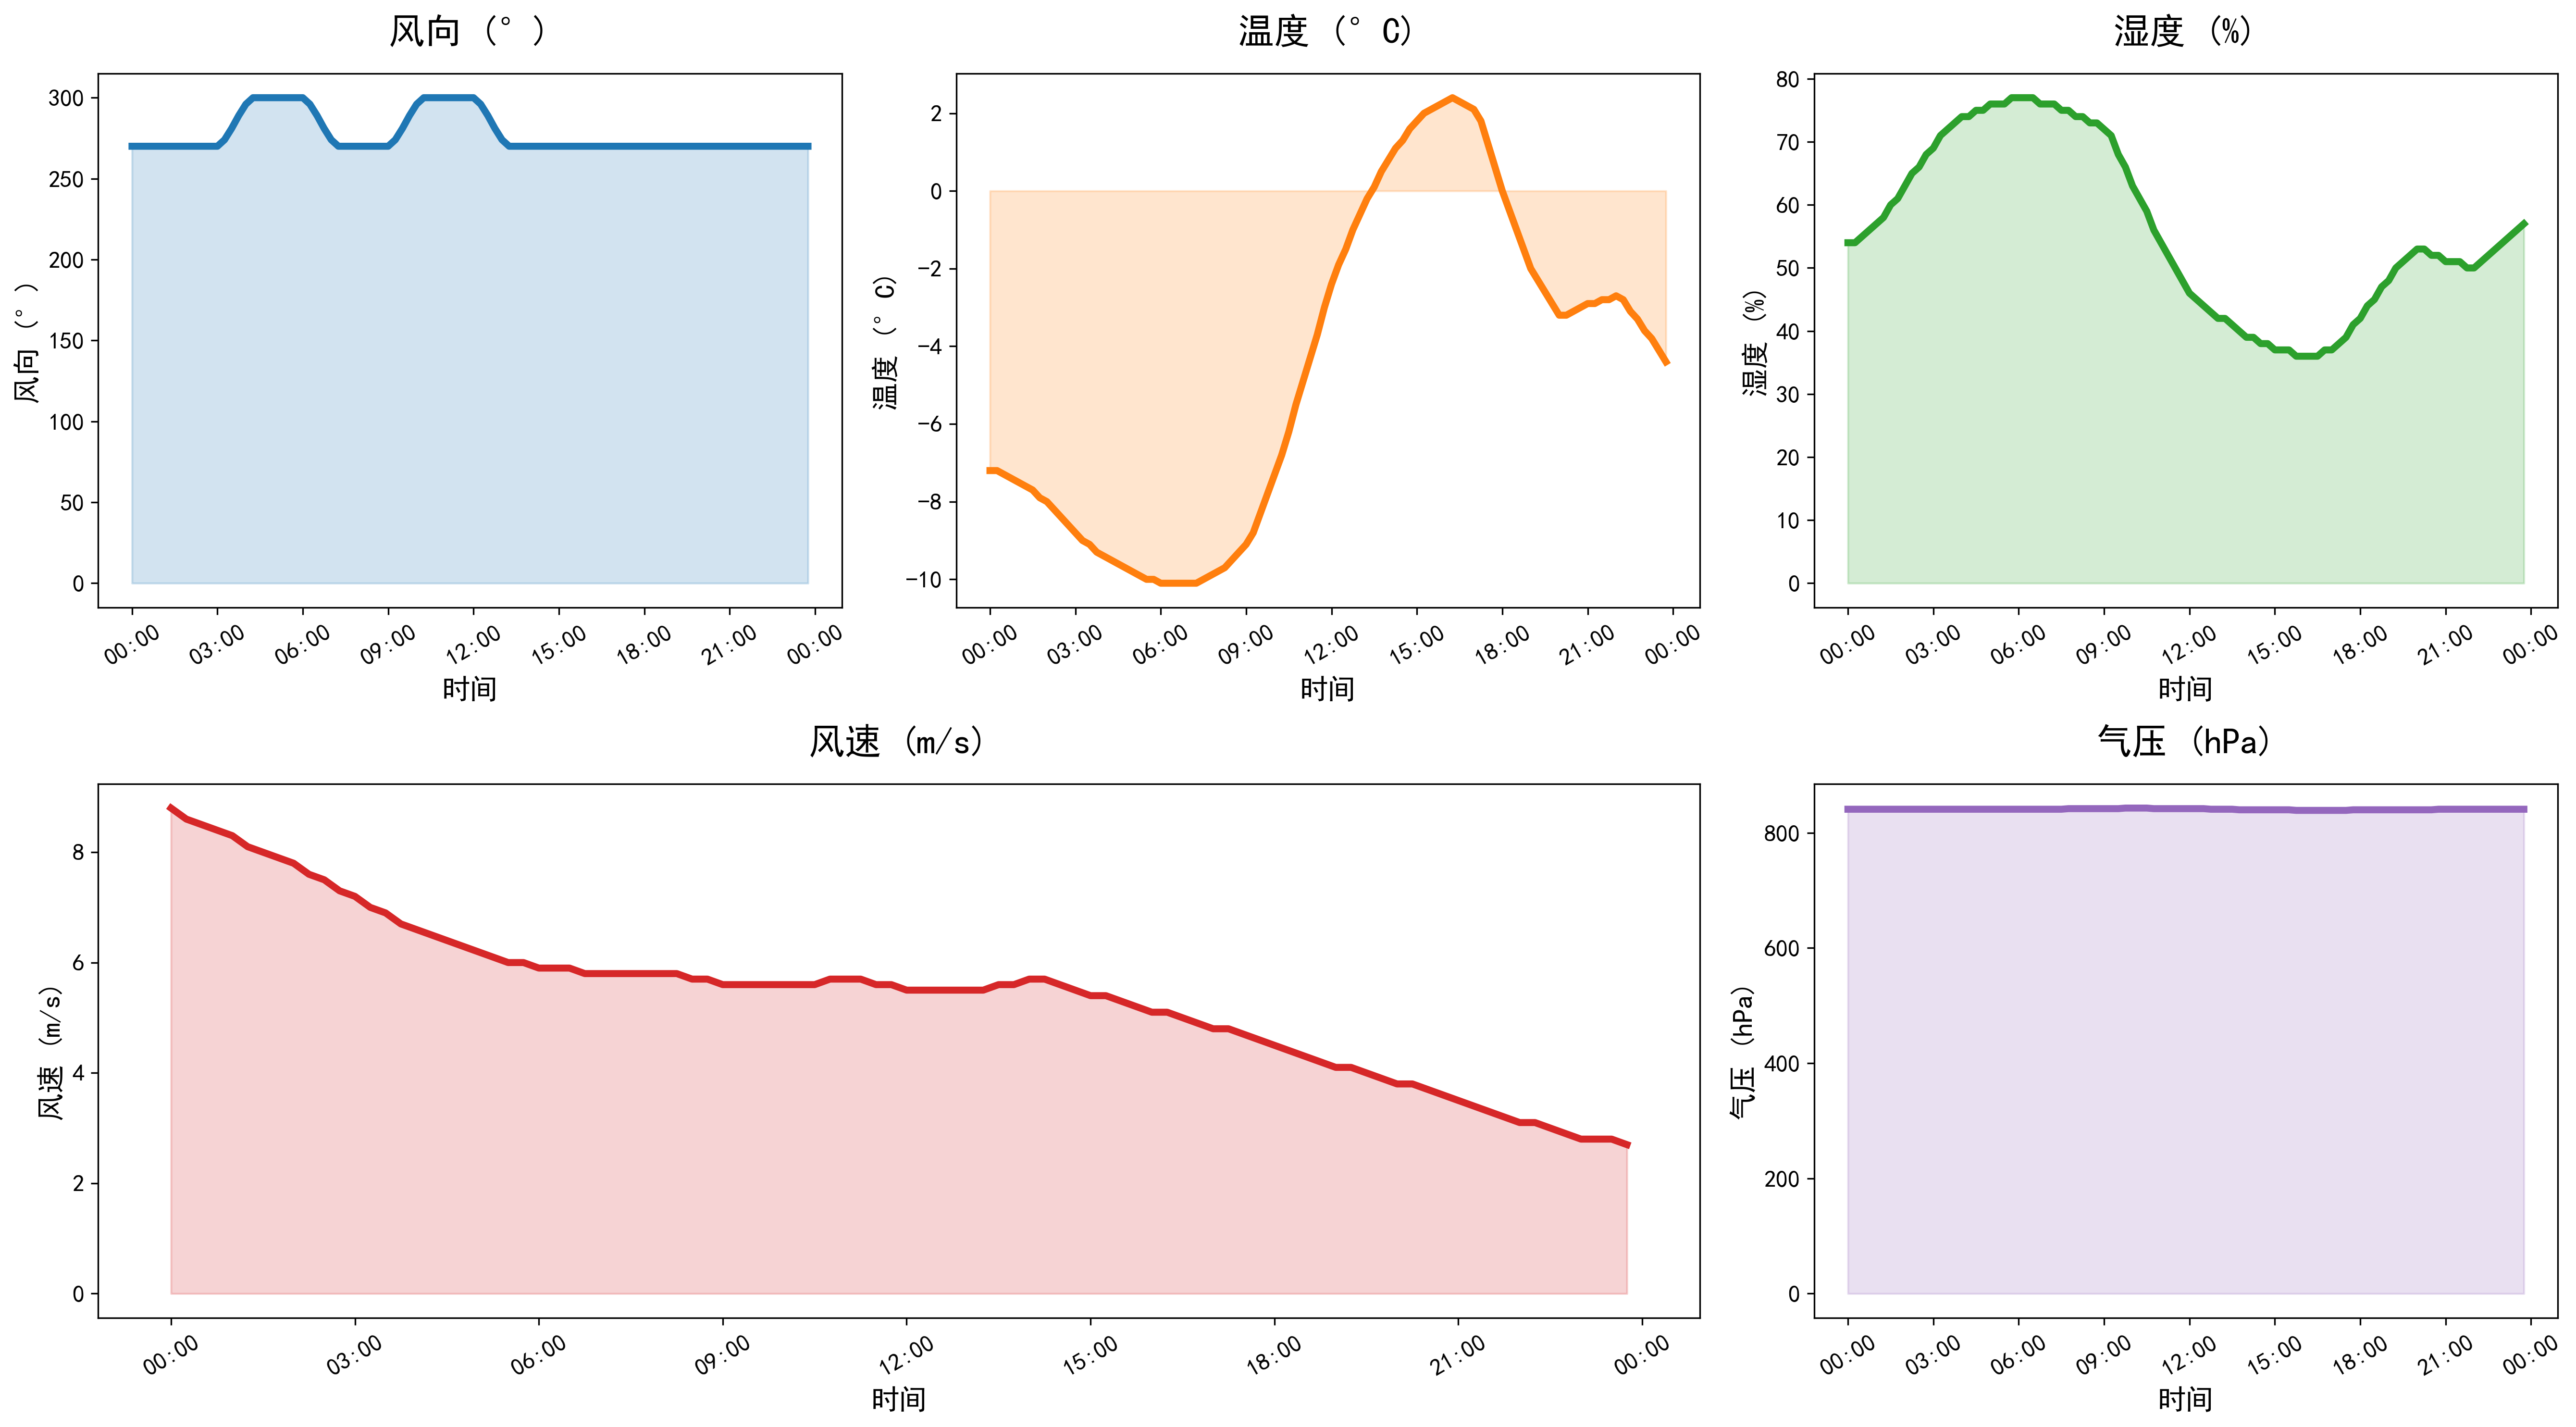

The data file committed next to this chart (first rows):
DATATIME, WINDSPEED, PREPOWER, WINDDIRECTION, TEMPERATURE, HUMIDITY, PRESSURE
2021-12-08 00:00:00, 8.8, 92980, 270, -7.2, 54, 841
2021-12-08 00:15:00, 8.6, 91022, 270, -7.2, 54, 841
2021-12-08 00:30:00, 8.5, 88804, 270, -7.3, 55, 841
2021-12-08 00:45:00, 8.4, 86588, 270, -7.4, 56, 841
2021-12-08 01:00:00, 8.3, 84370, 270, -7.5, 57, 841
2021-12-08 01:15:00, 8.1, 82457, 270, -7.6, 58, 841
2021-12-08 01:30:00, 8.0, 80850, 270, -7.7, 60, 841
2021-12-08 01:45:00, 7.9, 79243, 270, -7.9, 61, 841
2021-12-08 02:00:00, 7.8, 77636, 270, -8.0, 63, 841
2021-12-08 02:15:00, 7.6, 76508, 270, -8.2, 65, 841
2021-12-08 02:30:00, 7.5, 75863, 270, -8.4, 66, 841
2021-12-08 02:45:00, 7.3, 75217, 270, -8.6, 68, 841
2021-12-08 03:00:00, 7.2, 74571, 270, -8.8, 69, 841
2021-12-08 03:15:00, 7.0, 72901, 274, -9.0, 71, 841
2021-12-08 03:30:00, 6.9, 70209, 281, -9.1, 72, 841
2021-12-08 03:45:00, 6.7, 67517, 289, -9.3, 73, 841
2021-12-08 04:00:00, 6.6, 64824, 296, -9.4, 74, 841
2021-12-08 04:15:00, 6.5, 62755, 300, -9.5, 74, 841
2021-12-08 04:30:00, 6.4, 61309, 300, -9.6, 75, 841
2021-12-08 04:45:00, 6.3, 59862, 300, -9.7, 75, 841
2021-12-08 05:00:00, 6.2, 58416, 300, -9.8, 76, 841
2021-12-08 05:15:00, 6.1, 57409, 300, -9.9, 76, 841
2021-12-08 05:30:00, 6.0, 56843, 300, -10.0, 76, 841
2021-12-08 05:45:00, 6.0, 56275, 300, -10.0, 77, 841
2021-12-08 06:00:00, 5.9, 55708, 300, -10.1, 77, 841
2021-12-08 06:15:00, 5.9, 55598, 296, -10.1, 77, 841
2021-12-08 06:30:00, 5.9, 55947, 289, -10.1, 77, 841
2021-12-08 06:45:00, 5.8, 56295, 281, -10.1, 76, 841
2021-12-08 07:00:00, 5.8, 56643, 274, -10.1, 76, 841
2021-12-08 07:15:00, 5.8, 56566, 270, -10.1, 76, 841
2021-12-08 07:30:00, 5.8, 56066, 270, -10.0, 75, 841
2021-12-08 07:45:00, 5.8, 55565, 270, -9.9, 75, 842
2021-12-08 08:00:00, 5.8, 55065, 270, -9.8, 74, 842
2021-12-08 08:15:00, 5.8, 54533, 270, -9.7, 74, 842
2021-12-08 08:30:00, 5.7, 53969, 270, -9.5, 73, 842
2021-12-08 08:45:00, 5.7, 53405, 270, -9.3, 73, 842
2021-12-08 09:00:00, 5.6, 52842, 270, -9.1, 72, 842
2021-12-08 09:15:00, 5.6, 53019, 274, -8.8, 71, 842
2021-12-08 09:30:00, 5.6, 53935, 281, -8.3, 68, 842
2021-12-08 09:45:00, 5.6, 54852, 289, -7.8, 66, 843
2021-12-08 10:00:00, 5.6, 55768, 296, -7.3, 63, 843
2021-12-08 10:15:00, 5.6, 57311, 300, -6.8, 61, 843
2021-12-08 10:30:00, 5.6, 59484, 300, -6.2, 59, 843
2021-12-08 10:45:00, 5.7, 61655, 300, -5.5, 56, 842
2021-12-08 11:00:00, 5.7, 63828, 300, -4.9, 54, 842
2021-12-08 11:15:00, 5.7, 64099, 300, -4.3, 52, 842
2021-12-08 11:30:00, 5.6, 62472, 300, -3.7, 50, 842
2021-12-08 11:45:00, 5.6, 60845, 300, -3.0, 48, 842
2021-12-08 12:00:00, 5.5, 60295, 300, -2.4, 46, 842
2021-12-08 12:15:00, 5.5, 62611, 296, -1.9, 45, 842
2021-12-08 12:30:00, 5.5, 68572, 289, -1.5, 44, 842
2021-12-08 12:45:00, 5.5, 74801, 281, -1.0, 43, 841
2021-12-08 13:00:00, 5.5, 81302, 274, -0.6, 42, 841
2021-12-08 13:15:00, 5.5, 85241, 270, -0.2, 42, 841
2021-12-08 13:30:00, 5.6, 89612, 270, 0.1, 41, 841
2021-12-08 13:45:00, 5.6, 93982, 270, 0.5, 40, 840
2021-12-08 14:00:00, 5.7, 96083, 270, 0.8, 39, 840
2021-12-08 14:15:00, 5.7, 96979, 270, 1.1, 39, 840
2021-12-08 14:30:00, 5.6, 93689, 270, 1.3, 38, 840
2021-12-08 14:45:00, 5.5, 90350, 270, 1.6, 38, 840
... 36 more rows
